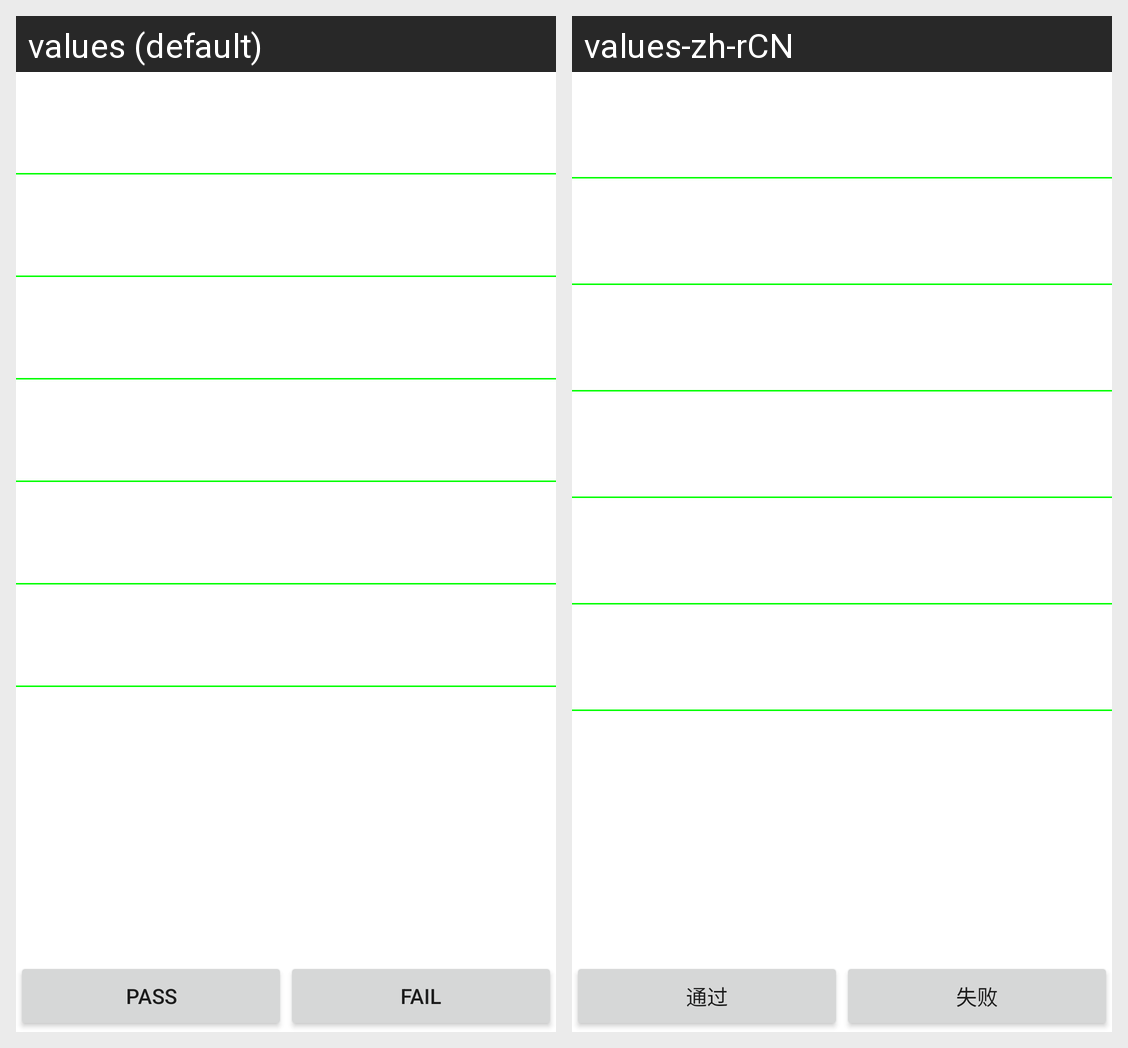

This grid shows one Android layout under two languages. Give, for every string resource on the screen, its name, the default text and each shown locale's text.
Android screen res/layout/version_info.xml rendered under 2 locales, left to right: values (default), values-zh-rCN. Device: Nexus 5 (rendered at 1080×1920; each locale shown at half size, 540×960, under a caption strip naming it); theme Theme.MaterialComponents.DayNight.NoActionBar.
Strings drawn on this screen, with the default value and each locale's value (text and hints the layout hard-codes, and strings that could not be matched under every locale, appear in the picture but are not listed):

pass
  values: Pass
  values-zh-rCN: 通过

fail
  values: Fail
  values-zh-rCN: 失败
